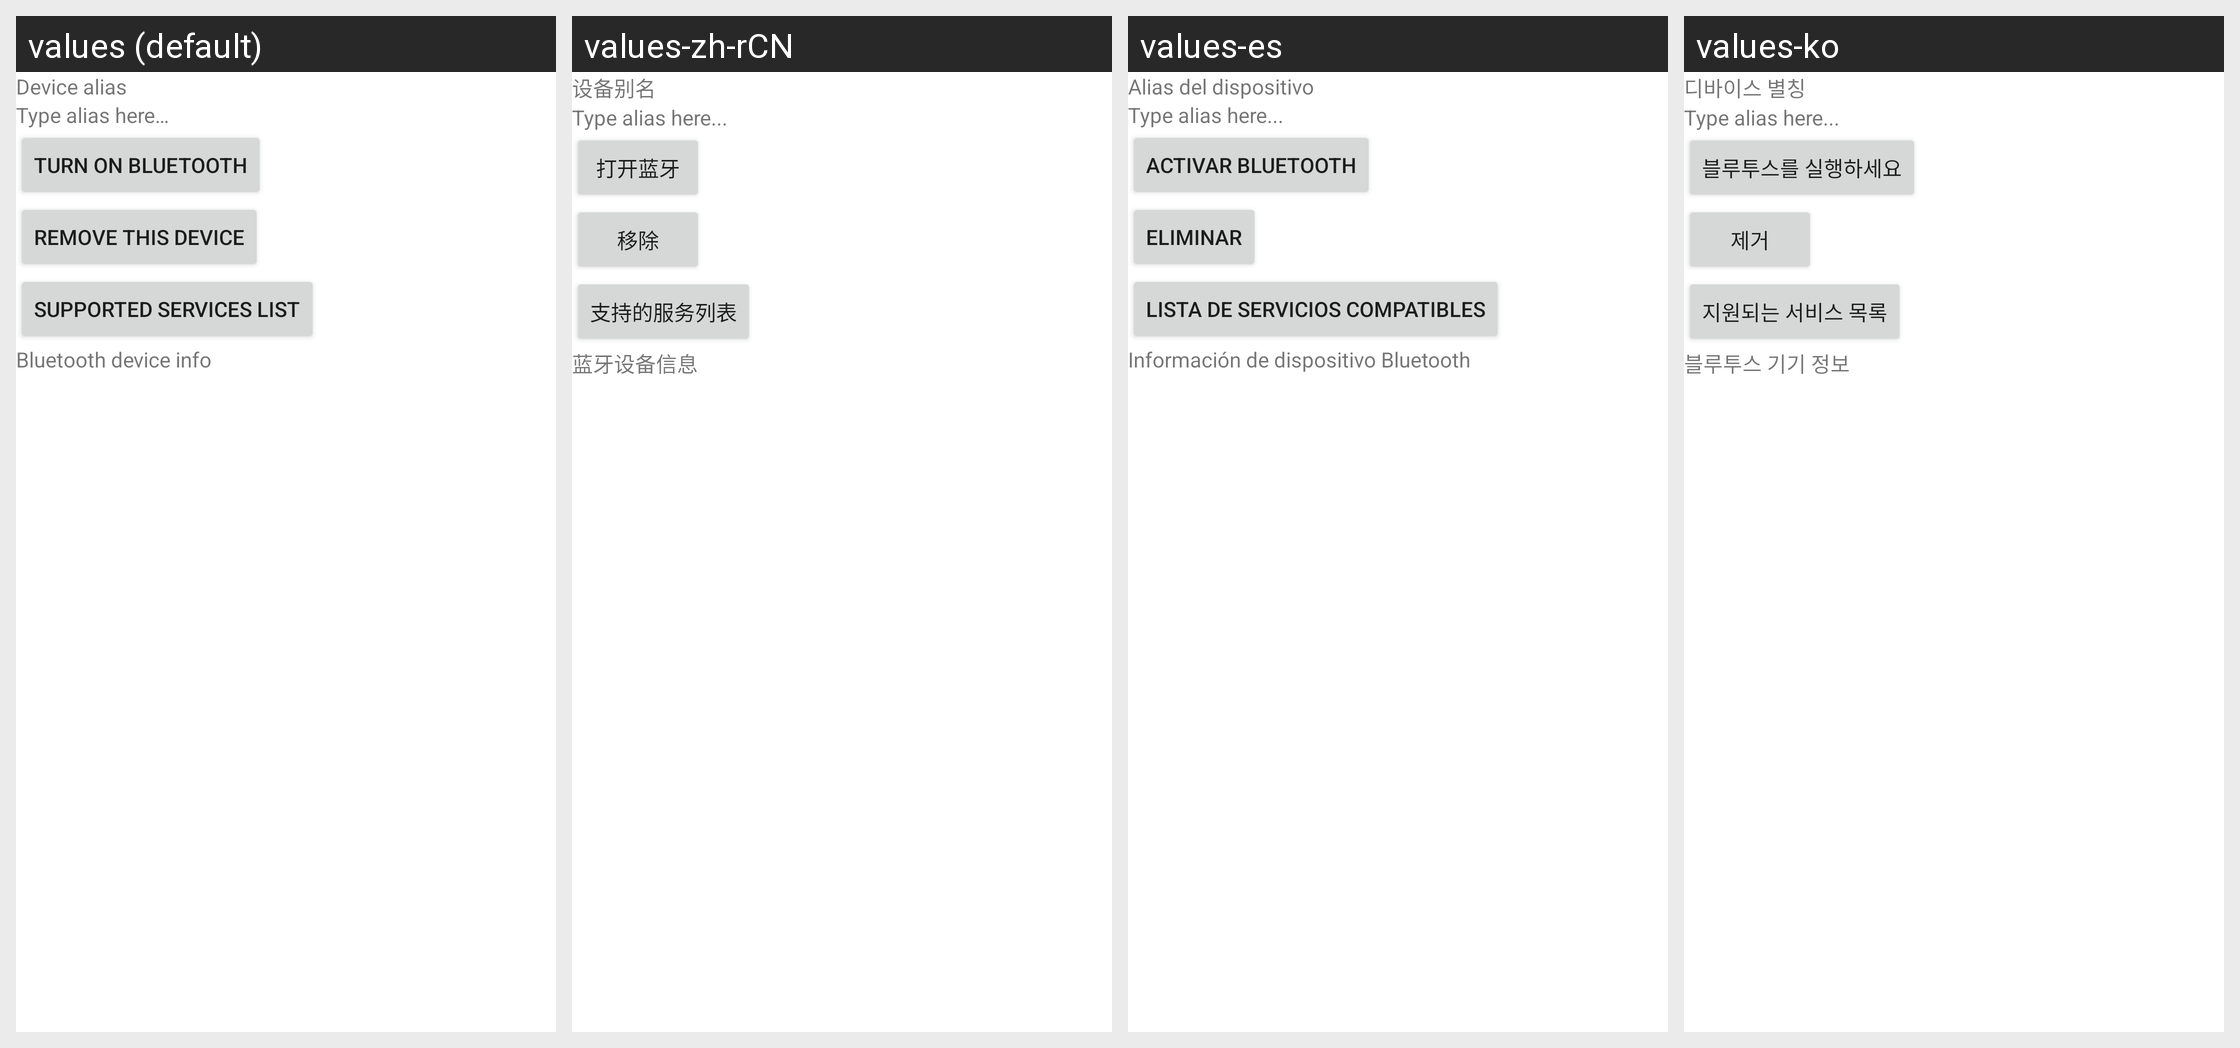

Here is an Android app screen in its default locale and in the app's own translations. Write out the translated-string differences for the strings that appear on this screen.
Android screen res/layout/bluetooth_device_info.xml rendered under 4 locales, left to right: values (default), values-zh-rCN, values-es, values-ko. Device: Nexus 5 (rendered at 1080×1920; each locale shown at half size, 540×960, under a caption strip naming it); theme Theme.MaterialComponents.DayNight.NoActionBar.
Other locales in the repository, not shown: values-bg, values-cs, values-da, values-de, values-el, values-es-rUS, values-et, values-fi, values-fr, values-ga, values-hr, values-hu, values-is, values-it, values-kk, values-lt, values-lv, values-nl, values-no, values-pl, values-pt, values-ro, values-ru, values-sk, values-sl, values-sr, values-sv, values-tr, values-uk.
Strings drawn on this screen, with the default value and each locale's value (text and hints the layout hard-codes, and strings that could not be matched under every locale, appear in the picture but are not listed):

bluetooth_device_info_alias
  values: Device alias
  values-zh-rCN: 设备别名
  values-es: Alias del dispositivo
  values-ko: 디바이스 별칭

bluetooth_device_info_no_alias
  values: Type alias here…
  values-zh-rCN: Type alias here...
  values-es: Type alias here...
  values-ko: Type alias here...

bluetooth_device_info_connectButton_text
  values: Turn on Bluetooth
  values-zh-rCN: 打开蓝牙
  values-es: Activar Bluetooth
  values-ko: 블루투스를 실행하세요

bluetooth_device_info_delete
  values: Remove this device
  values-zh-rCN: 移除
  values-es: Eliminar
  values-ko: 제거

bluetooth_device_info_sdp
  values: Supported services list
  values-zh-rCN: 支持的服务列表
  values-es: Lista de servicios compatibles
  values-ko: 지원되는 서비스 목록

bluetooth_device_info
  values: Bluetooth device info
  values-zh-rCN: 蓝牙设备信息
  values-es: Información de dispositivo Bluetooth
  values-ko: 블루투스 기기 정보
